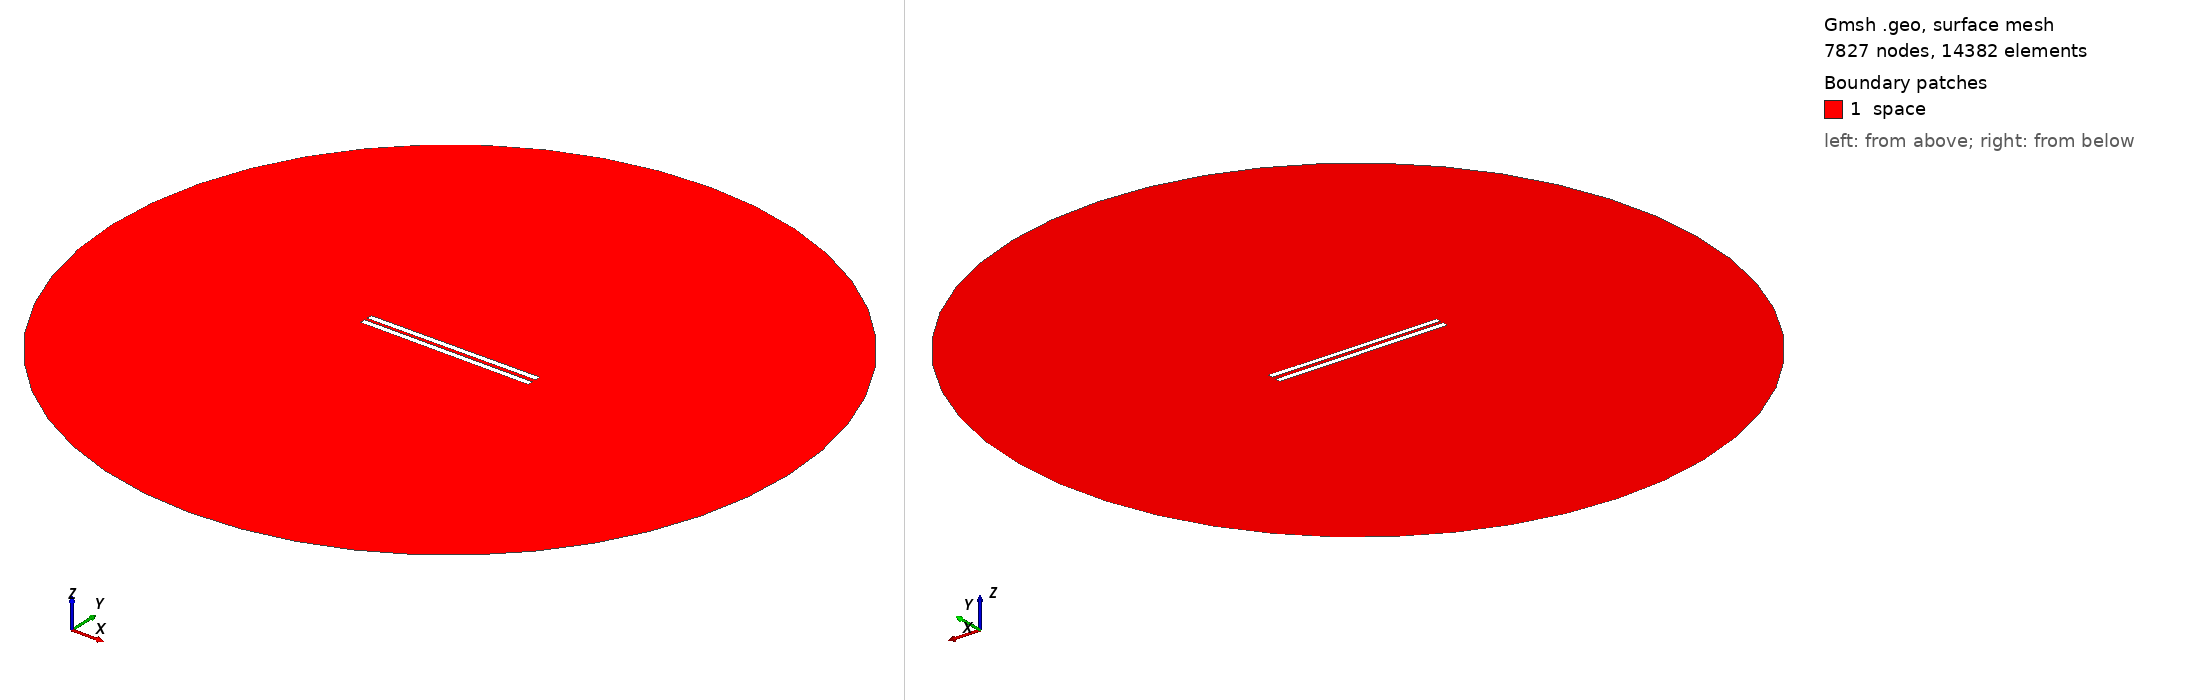

Gmsh geometry script, surface-meshed: 7827 nodes, 14382 surface elements. Boundary patches (legend numbers): 1 space. Left view from above one corner, right view from below the opposite corner. Legend entries are the model's physical surfaces. The drawing asked Gmsh for element sizes between 1% and 20% of the model's largest extent; the script's own settings can give other sizes.

=== 454.geo (drawn) ===
// Set the geometry kernel
SetFactory("OpenCASCADE");

//---------------------------------------
// Rectangles
//---------------------------------------

// Rectangle 1 (top)
Point(1) = {-49.67777777777778, 1.0277777777777777, 0, 1.0};
Point(2) = {49.67777777777778, 1.0277777777777777, 0, 1.0};
Point(3) = {49.67777777777778, 4.383333333333333, 0, 1.0};
Point(4) = {-49.67777777777778, 4.383333333333333, 0, 1.0};

Line(1) = {1, 2};
Line(2) = {2, 3};
Line(3) = {3, 4};
Line(4) = {4, 1};

Line Loop(1) = {1, 2, 3, 4};
Plane Surface(1) = {1};

Rotate { {0, 0, 1}, {0,  1.0277777777777777,  0}, 0.006 } {
  Surface{1};
}

// Rectangle 2 (bottom)
Point(5) = {-49.67777777777778, -1.0277777777777777, 0, 1.0};
Point(6) = {49.67777777777778, -1.0277777777777777, 0, 1.0};
Point(7) = {49.67777777777778, -4.383333333333333, 0, 1.0};
Point(8) = {-49.67777777777778, -4.383333333333333, 0, 1.0};

Line(5) = {5, 6};
Line(6) = {6, 7};
Line(7) = {7, 8};
Line(8) = {8, 5};

Line Loop(2) = {5, 6, 7, 8};
Plane Surface(2) = {2}; 


//---------------------------------------
// Circle
//---------------------------------------

// Define points
Point(9) = {0, 0, 0};        // Center
Point(10) = {200, 0, 0};     // Start point
Point(11) = {0, 200, 0};     // 90 degrees
Point(12) = {-200, 0, 0};    // 180 degrees
Point(13) = {0, -200, 0};    // 270 degrees

// Define circle arcs (each needs start, center, end)
Circle(9) = {10, 9, 11};
Circle(10) = {11, 9, 12};
Circle(11) = {12, 9, 13};
Circle(12) = {13, 9, 10};

// Define curve loop and surface if needed
Curve Loop(3) = {9, 10, 11, 12};
Surface(3) = {3};

//---------------------------------------
// Define Physical Groups
//---------------------------------------                

//--- Physical Curves
// Physical groups for boundaries
Physical Line("force_segment", 10) = {1};
Physical Line("upper_plate", 11) = {2, 3, 4};
Physical Line("lower_plate", 12) = {5, 6, 7, 8};
Physical Line("boundary", 20) = {9, 10, 11, 12};

// Subtract Rectangles from Circle
BooleanDifference{ Surface{3}; Delete; }{ Surface{1}; Surface{2}; Delete; }
//--- Physical Surfaces
Physical Surface("space", 30) = {3};


//---------------------------------------
// Fine mesh near the plates
//--------------------------------------- 

// Define a distance field for mesh refinement
Field[1] = Distance;
Field[1].CurvesList = {1, 2, 3, 4, 5, 6, 7, 8};  // Rectangle curves
Field[1].NumPointsPerCurve = 200;

c = 0.3;
// Define threshold field to control mesh size based on distance to attractor
Field[2] = Threshold;
Field[2].IField = 1;
Field[2].LcMin = c; // Minimum element size near the attractor
Field[2].LcMax = 100*c;  // Maximum element size away from the attractor
Field[2].DistMin = 0.01;
Field[2].DistMax = 40;

Background Field = 2;

//---------------------------------------
// 6. Generate the Mesh
//---------------------------------------
Mesh 2;  // 2D mesh generation
